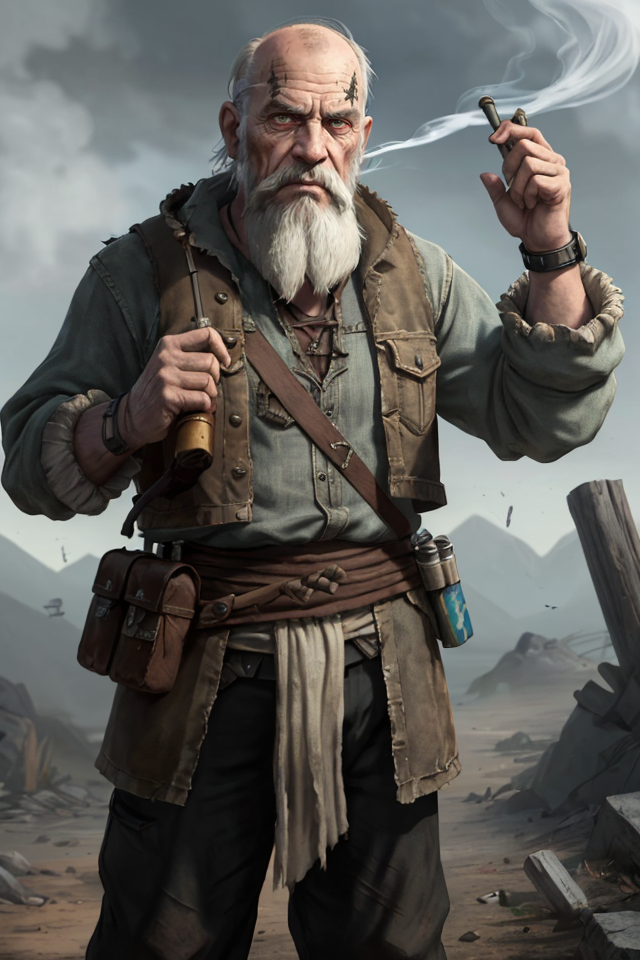
Generation parameters embedded in this image by AUTOMATIC1111 Stable Diffusion web UI or a fork of it (Forge, ...) (PNG 'parameters' text chunk):
Clubs, Male, White Hair, Balding, Grizzled, Elderly, Stooped Posture, Hunched Back, Wise Old Smoker, Ash-Covered Clothing, Ashfall World, Skaa Rebel, Loyal Friend, Facial Wrinkles, Gruff Expression, Smoker's Pipe, Cynical Look, Elderly Wisdom, Mistrusting Gaze, Weathered, Ash-Stained Beard, Resistance Leader, Mentor, Mentor to Vin, Loyal Crew Member, Ashen Skies, World-Weary, Distrustful, Skeptical, Skaa Rebellion, Mysterious Past, Defiant Spirit, Determined, Survivalist
Negative prompt: nude
Steps: 25, Sampler: DPM++ 2M SDE Karras, CFG scale: 5, Seed: 3383775262, Size: 640x960, Model hash: 8c4042921a, Model: aZovyaRPGArtistTools_v3VAE, VAE hash: 735e4c3a44, VAE: vae-ft-mse-840000-ema-pruned.safetensors, ADetailer model: face_yolov8n.pt, ADetailer confidence: 0.3, ADetailer dilate erode: 4, ADetailer mask blur: 4, ADetailer denoising strength: 0.4, ADetailer inpaint only masked: True, ADetailer inpaint padding: 32, ADetailer version: 24.1.1, Version: 1.7.0